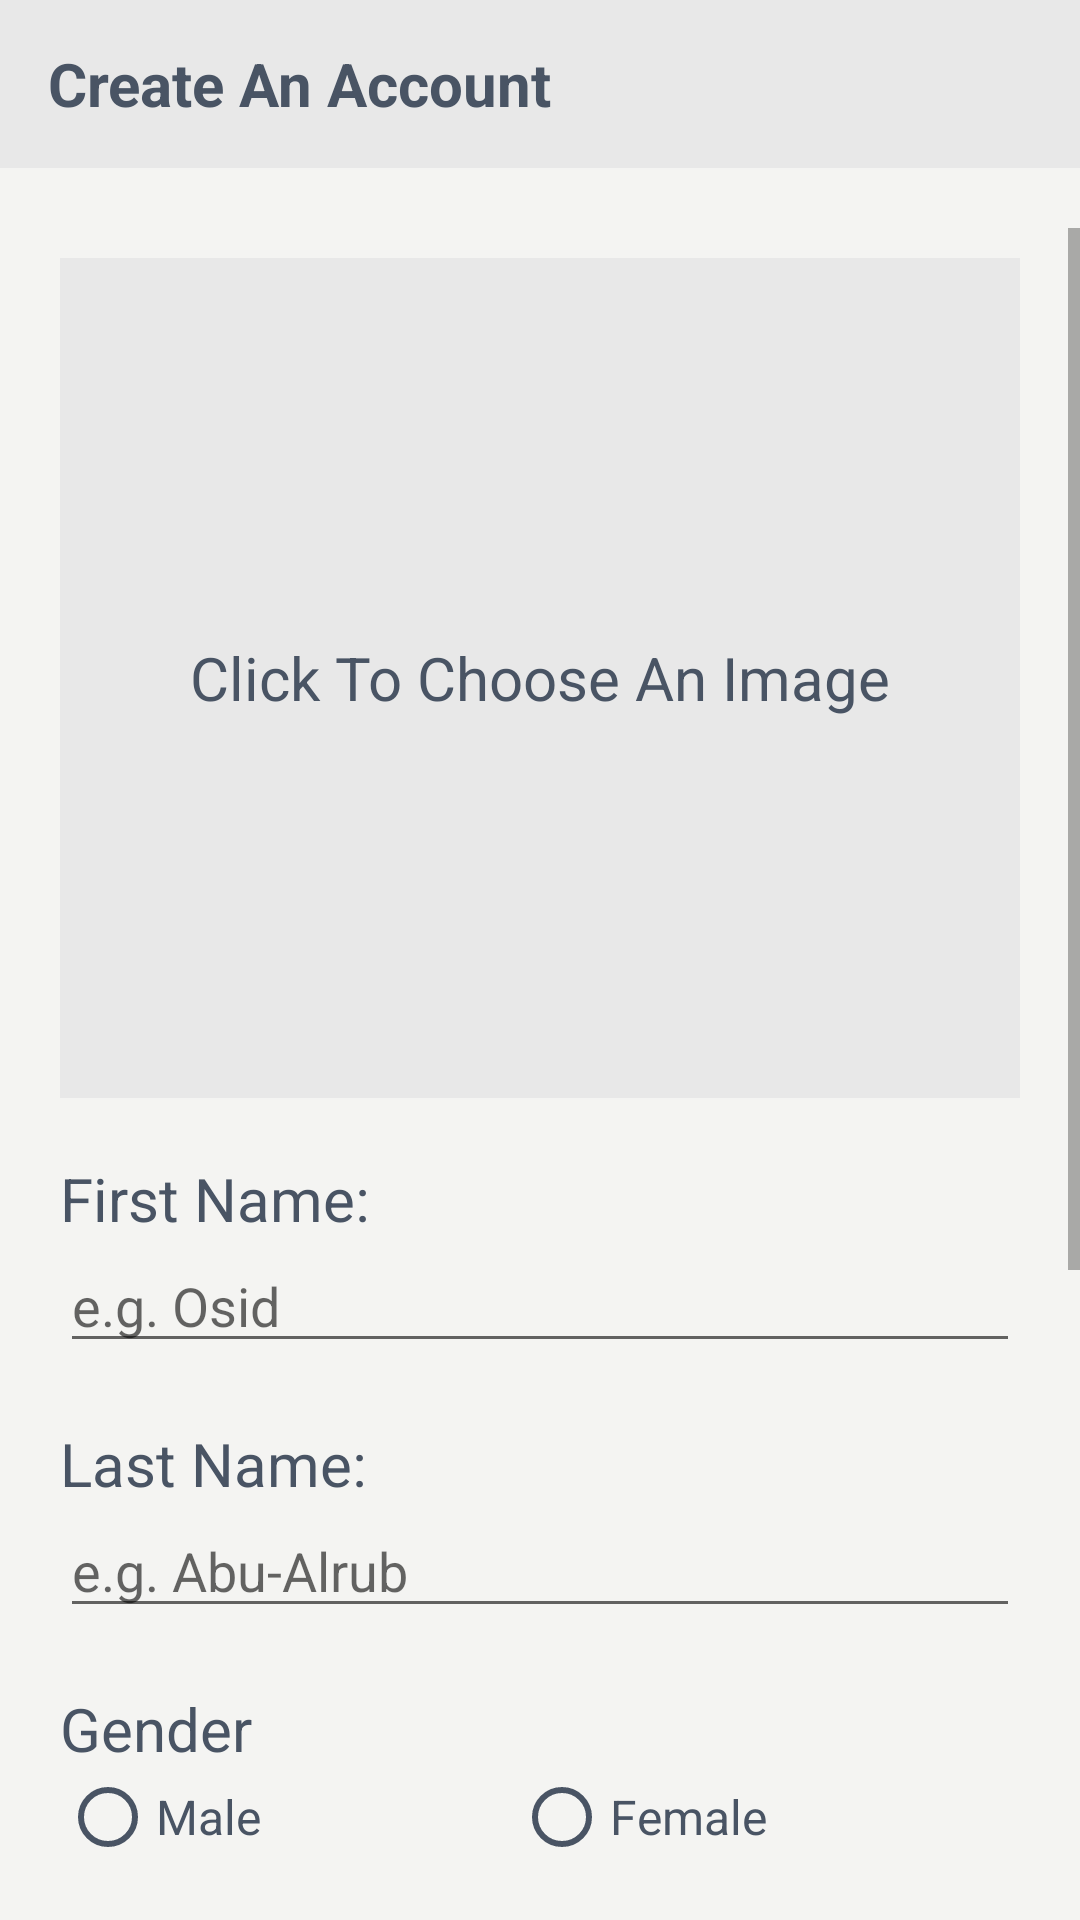

Layout XML and referenced resources for this Android screen:
<!-- AndroidManifest.xml: application theme Theme.AppCompat.Light.NoActionBar -->
<!-- res/layout/activity_main.xml -->
<?xml version="1.0" encoding="utf-8"?>
<androidx.appcompat.widget.LinearLayoutCompat xmlns:android="http://schemas.android.com/apk/res/android"
    xmlns:app="http://schemas.android.com/apk/res-auto"
    xmlns:tools="http://schemas.android.com/tools"
    android:layout_width="match_parent"
    android:layout_height="match_parent"
    android:background="@color/light_theme_primary"
    android:orientation="vertical"
    tools:context=".MainActivity">

    
    <androidx.appcompat.widget.Toolbar
        android:id="@+id/toolbar"
        style="@style/toolbar">

        <TextView
            android:id="@+id/toolbar_title"
            style="@style/LightThemeToolbarTitle"
            android:text="@string/mainActivityTitle" />
    </androidx.appcompat.widget.Toolbar>

    <ScrollView
        android:layout_width="match_parent"
        android:layout_height="match_parent"
        android:layout_marginTop="20dp">

        <androidx.appcompat.widget.LinearLayoutCompat
            android:layout_width="match_parent"
            android:layout_height="match_parent"
            android:orientation="vertical">

            
            <androidx.appcompat.widget.LinearLayoutCompat
                style="@style/unifiedPadding"
                android:layout_width="match_parent"
                android:layout_height="300dp"
                android:onClick="onClickBrowse">

                <TextView
                    android:id="@+id/chooseImageTxtView"
                    style="@style/txtView"
                    android:layout_height="match_parent"
                    android:layout_gravity="center_vertical"
                    android:background="@color/light_theme_secondary"
                    android:gravity="center"
                    android:text="@string/chooseImage" />

                <androidx.appcompat.widget.AppCompatImageView
                    android:id="@+id/imgView"
                    android:layout_width="match_parent"
                    android:layout_height="match_parent"
                    android:layout_gravity="center_vertical"
                    android:background="@drawable/round_c"
                    android:visibility="gone" />

                
                
                
                
                
                
                
            </androidx.appcompat.widget.LinearLayoutCompat>

            
            <androidx.appcompat.widget.LinearLayoutCompat style="@style/layouts">
                <TextView
                    style="@style/txtView"
                    android:text="@string/firstNameTxtView" />
                <EditText
                    android:id="@+id/inputFieldFirstName"
                    style="@style/inputField"
                    android:hint="@string/firstNameHint"
                    android:inputType="textPersonName" />
            </androidx.appcompat.widget.LinearLayoutCompat>

            
            <androidx.appcompat.widget.LinearLayoutCompat style="@style/layouts">
                <TextView
                    style="@style/txtView"
                    android:text="@string/lastNameTxtView" />
                <EditText
                    android:id="@+id/inputFieldLastName"
                    style="@style/inputField"
                    android:hint="@string/lastNameHint"
                    android:inputType="textPersonName" />
            </androidx.appcompat.widget.LinearLayoutCompat>

            
            <androidx.appcompat.widget.LinearLayoutCompat style="@style/layouts">
                <TextView
                    style="@style/txtView"
                    android:text="@string/genderTxtView" />
                <RadioGroup
                    android:id="@+id/genderRadioGrp"
                    android:layout_width="match_parent"
                    android:layout_height="wrap_content"
                    android:orientation="horizontal">
                    <androidx.appcompat.widget.AppCompatRadioButton
                        android:id="@+id/male"
                        android:text="@string/maleRadioBtn"
                        style="@style/radioBtn" />

                    <androidx.appcompat.widget.AppCompatRadioButton
                        android:id="@+id/female"
                        android:text="@string/femaleRadioBtn"
                        style="@style/radioBtn"/>
                </RadioGroup>
            </androidx.appcompat.widget.LinearLayoutCompat>

            
            <androidx.appcompat.widget.LinearLayoutCompat style="@style/layouts">
                <TextView
                    style="@style/txtView"
                    android:text="@string/emailTxtView" />
                <EditText
                    android:id="@+id/inputFieldEmail"
                    style="@style/inputField"
                    android:hint="@string/emailHint"
                    android:inputType="textEmailAddress" />
            </androidx.appcompat.widget.LinearLayoutCompat>

            
            <androidx.appcompat.widget.LinearLayoutCompat style="@style/layouts">
                <TextView
                    style="@style/txtView"
                    android:text="@string/learnSubjectSpinner" />
                <Spinner
                    android:id="@+id/spinner"
                    style="@style/inputField" />
            </androidx.appcompat.widget.LinearLayoutCompat>

            
            <androidx.appcompat.widget.LinearLayoutCompat
                android:id="@+id/customSkillLayout"
                style="@style/layouts"
                android:visibility="gone">
                <TextView
                    style="@style/txtView"
                    android:text="@string/otherTxtView" />
                <EditText
                    android:id="@+id/inputFieldCustom"
                    style="@style/inputField"
                    android:hint="@string/inputFieldOther"
                    android:inputType="textPersonName" />
            </androidx.appcompat.widget.LinearLayoutCompat>
            
            <androidx.appcompat.widget.LinearLayoutCompat style="@style/layouts">
                <CheckBox
                    android:id="@+id/newsSettlerCheckBox"
                    android:layout_width="wrap_content"
                    android:layout_height="wrap_content"
                    android:text="@string/newsletter"
                    style="@style/radioBtn"/>
            </androidx.appcompat.widget.LinearLayoutCompat>
            
            <Button
                style="@style/btnLightTheme"
                android:layout_gravity="center_horizontal"
                android:layout_marginTop="50dp"
                android:layout_marginBottom="50dp"
                android:onClick="onClickCreate"
                android:text="@string/btnTxtCreate" />
        </androidx.appcompat.widget.LinearLayoutCompat>
    </ScrollView>

</androidx.appcompat.widget.LinearLayoutCompat>
<!-- resources referenced by this layout -->
<resources>
  <color name="light_theme_primary">
          #f4f4f2
      </color>
  <color name="light_theme_secondary">
          #e8e8e8
      </color>
  <string name="btnTxtCreate">Create</string>
  <string name="chooseImage">Click To Choose An Image</string>
  <string name="emailHint">e.g. abualrub.osid@gmail.com</string>
  <string name="emailTxtView">Email:</string>
  <string name="femaleRadioBtn">Female</string>
  <string name="firstNameHint">e.g. Osid</string>
  <string name="firstNameTxtView">First Name:</string>
  <string name="genderTxtView">Gender</string>
  <string name="inputFieldOther">e.g. Swimming</string>
  <string name="lastNameHint">e.g. Abu-Alrub</string>
  <string name="lastNameTxtView">Last Name:</string>
  <string name="learnSubjectSpinner">Wanted Skill:</string>
  <string name="mainActivityTitle">Create An Account</string>
  <string name="maleRadioBtn">Male</string>
  <string name="newsletter">Subscribe to newsletter</string>
  <string name="otherTxtView">Custom Skill:</string>
  <style name="LightThemeToolbarTitle" parent="TextAppearance.AppCompat.Widget.ActionBar.Title">
          <item name="android:layout_width">wrap_content</item>
          <item name="android:layout_height">wrap_content</item>
          <item name="android:textColor">@color/light_theme_views</item>
          <item name="android:textFontWeight">700</item>
      </style>
  <style name="inputField">
          <item name="android:layout_width">match_parent</item>
          <item name="android:layout_height">wrap_content</item>
          <item name="android:textSize">18sp</item>
      </style>
  <style name="layouts" parent="unifiedPadding">
          <item name="android:layout_width">match_parent</item>
          <item name="android:layout_height">wrap_content</item>
          <item name="android:orientation">vertical</item>
      </style>
  <style name="radioBtn" parent="txtView">
          <item name="android:layout_width">wrap_content</item>
          <item name="android:layout_height">wrap_content</item>
          <item name="android:layout_weight">1</item>
          <item name="buttonTint">
              @color/light_theme_views
          </item>
          <item name="android:textSize">
              16sp
          </item>
      </style>
  <style name="toolbar">
          <item name="android:layout_width">match_parent</item>
          <item name="android:layout_height">?attr/actionBarSize</item>
          <item name="android:background">@color/light_theme_secondary</item>
          <item name="elevation">4dp</item>
      </style>
  <style name="txtView">
          <item name="android:layout_width">wrap_content</item>
          <item name="android:layout_height">wrap_content</item>
          <item name="android:textSize">20sp</item>
          <item name="android:textColor">@color/light_theme_views</item>
          <item name="android:layout_weight">5</item>
      </style>
  <style name="unifiedPadding">
          <item name="android:paddingTop">10dp</item>
          <item name="android:paddingBottom">10dp</item>
          <item name="android:paddingLeft">20dp</item>
          <item name="android:paddingRight">20dp</item>
      </style>
  <color name="light_theme_views">
          #495464
      </color>
  <color name="white">#FFFFFFFF</color>
  <!-- drawable round_c_btn (drawable) -->
  <?xml version="1.0" encoding="UTF-8"?>
  <shape xmlns:android="http://schemas.android.com/apk/res/android">
      <solid android:color="@color/light_theme_views"/>
      <stroke android:width="3dp" android:color="@color/light_theme_views" />
      <corners android:radius="5dp"/>
      <padding android:left="0dp" android:top="0dp" android:right="0dp" android:bottom="0dp" />
  </shape>
</resources>
